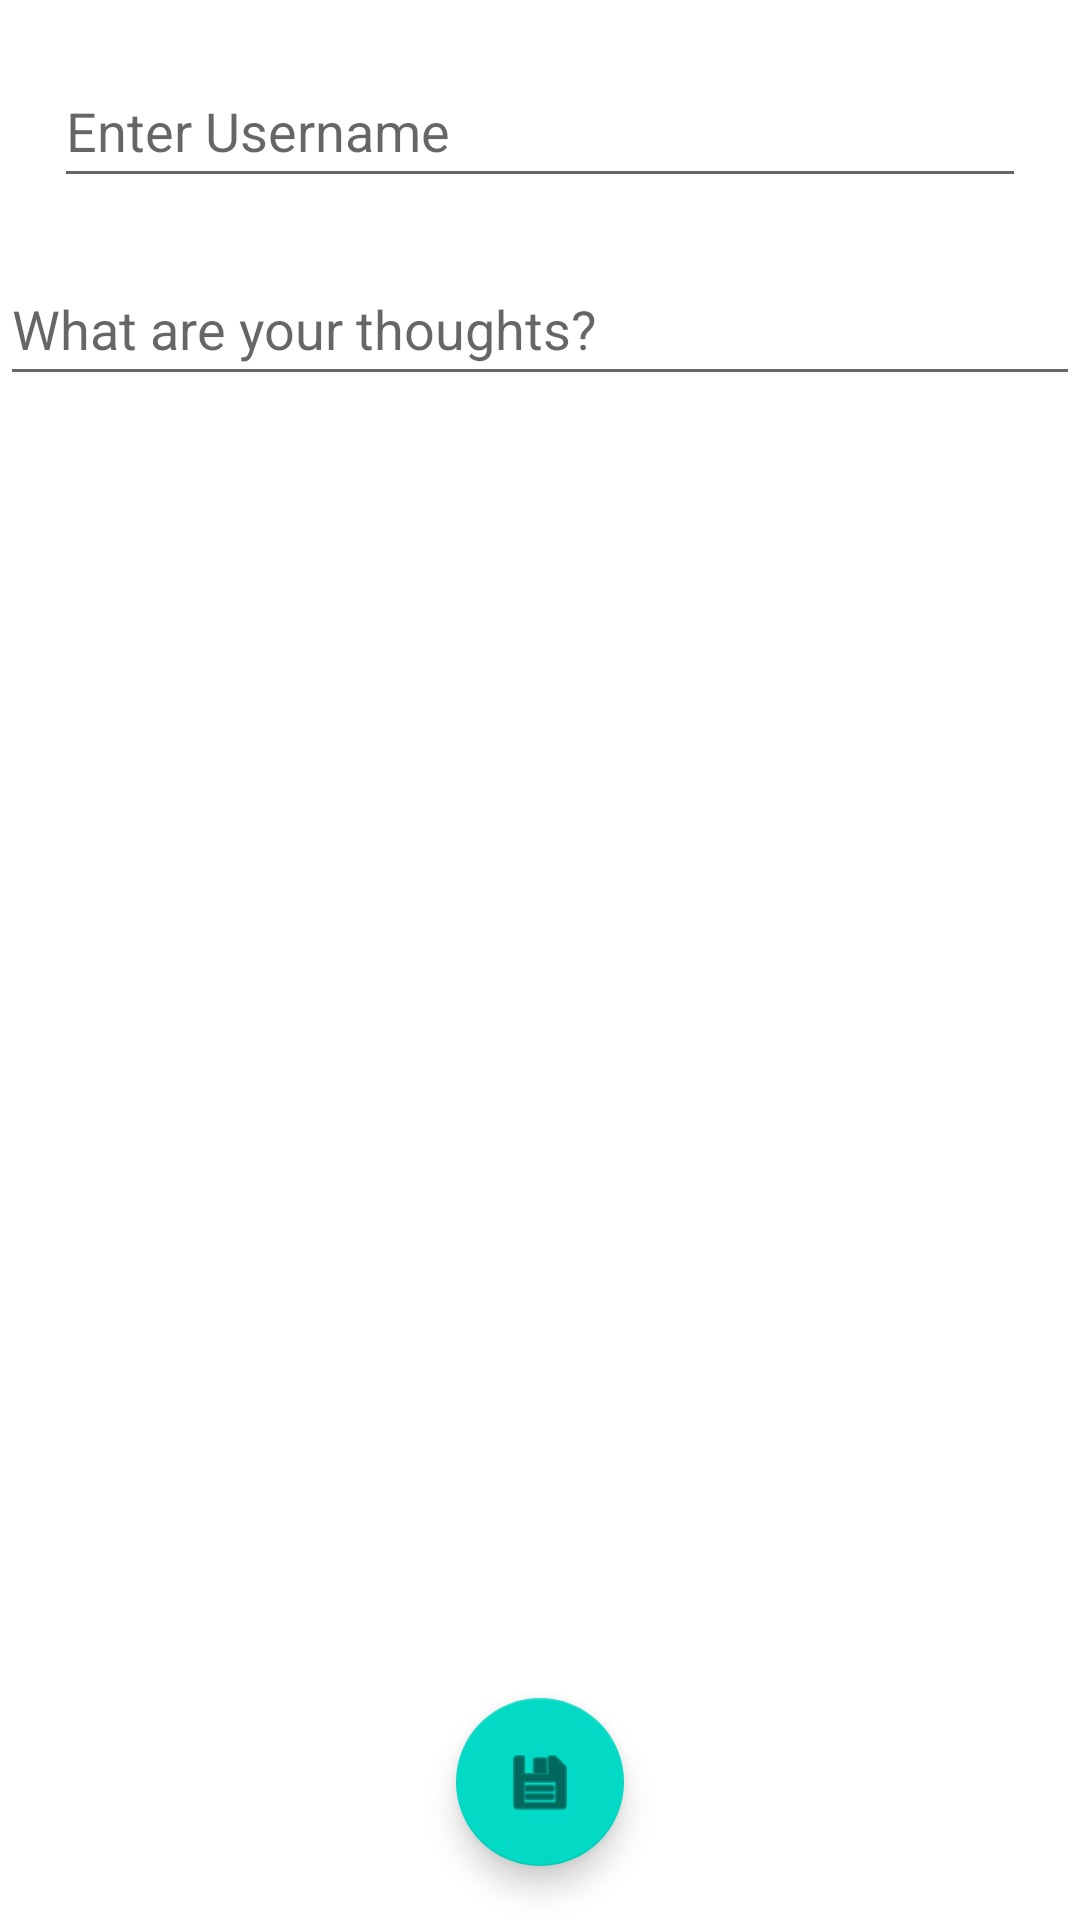

Here is an Android app screen rendered from its layout file. Give the layout XML and the strings, colors and styles it references.
<!-- AndroidManifest.xml: application theme Theme.SemiExam -->
<!-- res/layout/add.xml -->
<?xml version="1.0" encoding="utf-8"?>
<RelativeLayout xmlns:android="http://schemas.android.com/apk/res/android"
    xmlns:app="http://schemas.android.com/apk/res-auto"
    xmlns:tools="http://schemas.android.com/tools"
    android:layout_width="match_parent"
    android:layout_height="match_parent"
    tools:context=".Create">

    <EditText
        android:id="@+id/user"
        android:layout_width="match_parent"
        android:layout_height="wrap_content"
        android:layout_marginStart="18dp"
        android:layout_marginTop="18dp"
        android:layout_marginEnd="18dp"
        android:layout_marginBottom="18dp"
        android:hint="@string/enter_username"
        android:minHeight="48dp"
        tools:ignore="TextFields,VisualLintTextFieldSize"
        android:importantForAutofill="no" />

    <EditText
        android:id="@+id/description"
        android:layout_width="match_parent"
        android:layout_height="wrap_content"
        android:layout_marginTop="84dp"
        android:hint="@string/what_are_your_thoughts"
        android:minHeight="48dp"
        tools:ignore="TextFields,VisualLintTextFieldSize"
        android:autofillHints="" />

    <com.google.android.material.floatingactionbutton.FloatingActionButton
        android:id="@+id/save"
        android:layout_width="wrap_content"
        android:layout_height="wrap_content"
        android:layout_alignParentBottom="true"
        android:layout_centerHorizontal="true"
        android:layout_marginStart="18dp"
        android:layout_marginTop="18dp"
        android:layout_marginEnd="18dp"
        android:layout_marginBottom="18dp"
        android:contentDescription="@string/save_tweet"
        android:src="@android:drawable/ic_menu_save"
        app:tint="@color/material_on_surface_emphasis_high_type"
        tools:ignore="ImageContrastCheck" />

</RelativeLayout>
<!-- resources referenced by this layout -->
<resources>
  <string name="enter_username">Enter Username</string>
  <string name="save_tweet">Save Tweet</string>
  <string name="what_are_your_thoughts">What are your thoughts?</string>
  <style name="Theme.SemiExam" parent="Theme.MaterialComponents.DayNight.DarkActionBar">
          
          <item name="colorPrimary">@color/purple_500</item>
          <item name="colorPrimaryVariant">@color/purple_700</item>
          <item name="colorOnPrimary">@color/white</item>
          
          <item name="colorSecondary">@color/teal_200</item>
          <item name="colorSecondaryVariant">@color/teal_700</item>
          <item name="colorOnSecondary">@color/black</item>
          
          <item name="android:statusBarColor">?attr/colorPrimaryVariant</item>
          
      </style>
  <!-- not gathered from this repository: default colours our renderer supplied (Android Studio template values) -->
  <color name="purple_500">#FF6200EE</color>
  <color name="purple_700">#FF3700B3</color>
  <color name="teal_200">#FF03DAC5</color>
  <color name="teal_700">#FF018786</color>
  <color name="black">#FF000000</color>
  <color name="white">#FFFFFFFF</color>
</resources>
